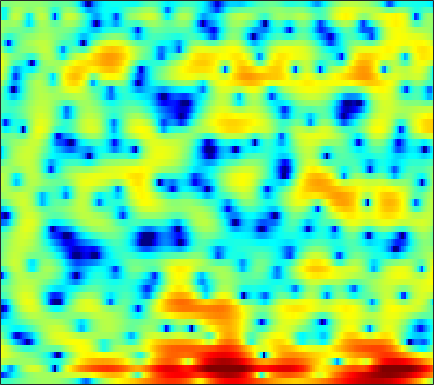

The file beside this chart, header and first rows:
-3.3687, -3.4344, -3.3679, -3.1662, -2.917, -2.5249, -2.0772, -1.7376, -1.2917, -0.85631, -0.45683, -0.19012, 0.13998, 0.41402, 0.6034, 0.82511, 1.0069, 1.1295, 1.2466, 1.3304, 1.376, 1.3811, 1.3718, 1.3189
-15.47, -15.28, -12.94, -10.46, -8.914, -7.148, -5.642, -4.64, -3.435, -2.355, -1.413, -0.8025, -0.1107, 0.4587, 0.7966, 1.137, 1.376, 1.484, 1.558, 1.562, 1.513, 1.464, 1.417, 1.408
-2.217, -3.672, -5.915, -8.598, -10.43, -10.35, -7.446, -5.12, -2.538, -0.5366, 0.9925, 1.884, 2.772, 3.368, 3.638, 3.781, 3.658, 3.412, 2.837, 1.927, 0.6427, -0.6735, -3.115, -6.99
2.911, 2.525, 2.057, 1.66, 1.422, 1.198, 1.075, 1.045, 1.073, 1.136, 1.204, 1.229, 1.211, 1.105, 0.9738, 0.6809, 0.2551, -0.1516, -0.7989, -1.557, -2.4, -3.061, -3.922, -4.644
4.811, 4.467, 3.984, 3.492, 3.123, 2.644, 2.182, 1.85, 1.442, 1.072, 0.7334, 0.5048, 0.1995, -0.09273, -0.3186, -0.6536, -1.063, -1.44, -2.043, -2.807, -3.797, -4.739, -6.359, -8.618
5.072, 4.492, 3.639, 2.717, 1.98, 0.9716, -0.05089, -0.8066, -1.756, -2.622, -3.327, -3.693, -3.913, -3.8, -3.559, -3.075, -2.531, -2.15, -1.715, -1.407, -1.231, -1.194, -1.235, -1.32
2.768, 1.79, 0.2881, -1.451, -2.909, -5.021, -7.235, -8.849, -10.8, -12.62, -14.8, -17.16, -22.15, -20.39, -15.17, -10.32, -6.915, -4.954, -2.884, -1.287, -0.02866, 0.7417, 1.586, 2.262
-0.152, -1.214, -2.926, -5.073, -7.074, -10.48, -15.1, -19.07, -19.61, -16.24, -13.92, -12.75, -11.52, -10.1, -8.747, -6.735, -4.74, -3.34, -1.656, -0.2215, 0.9724, 1.731, 2.567, 3.223
-2.612, -3.048, -3.689, -4.37, -4.886, -5.521, -6.016, -6.21, -6.207, -5.923, -5.419, -4.941, -4.213, -3.398, -2.766, -1.883, -0.9925, -0.348, 0.4648, 1.19, 1.829, 2.236, 2.683, 3.013
-6.393, -6.098, -5.674, -5.204, -4.835, -4.323, -3.807, -3.403, -2.856, -2.292, -1.729, -1.312, -0.7661, -0.2363, 0.1298, 0.5697, 0.9652, 1.229, 1.526, 1.757, 1.929, 2.016, 2.08, 2.1
-12.24, -10.97, -9.297, -7.596, -6.361, -4.792, -3.351, -2.377, -1.232, -0.26, 0.5572, 1.064, 1.608, 2, 2.2, 2.342, 2.357, 2.287, 2.089, 1.801, 1.447, 1.151, 0.747, 0.3816
-20.33, -21.11, -17.13, -11.74, -8.522, -5.18, -2.58, -1.017, 0.6686, 1.967, 2.935, 3.463, 3.929, 4.127, 4.117, 3.892, 3.422, 2.908, 2.01, 0.8912, -0.4278, -1.495, -2.956, -4.319
-10.41, -10.12, -8.727, -6.45, -4.591, -2.252, -0.2423, 1.034, 2.425, 3.502, 4.262, 4.638, 4.88, 4.821, 4.573, 3.962, 2.995, 2.01, 0.3165, -1.915, -4.807, -7.522, -12.1, -17.61
-3.299, -2.887, -2.174, -1.289, -0.5632, 0.4475, 1.435, 2.114, 2.902, 3.521, 3.941, 4.113, 4.139, 3.925, 3.583, 2.87, 1.851, 0.8729, -0.7863, -2.882, -5.469, -7.728, -11.03, -14.11
-1.855, -1.567, -1.064, -0.4435, 0.07053, 0.7694, 1.448, 1.912, 2.448, 2.851, 3.108, 3.198, 3.164, 2.967, 2.701, 2.196, 1.515, 0.875, -0.1134, -1.244, -2.483, -3.416, -4.617, -5.671
-3.927, -3.641, -2.855, -1.821, -1.01, 0.01425, 0.8851, 1.426, 1.979, 2.352, 2.558, 2.612, 2.575, 2.42, 2.255, 1.973, 1.625, 1.321, 0.8698, 0.3587, -0.2092, -0.6734, -1.314, -1.978
-18.38, -13.47, -7.447, -3.834, -1.962, -0.1624, 1.056, 1.677, 2.167, 2.334, 2.233, 2.022, 1.646, 1.26, 1.035, 0.8835, 0.9083, 1.012, 1.163, 1.249, 1.231, 1.112, 0.8275, 0.3914
-3.762, -3.245, -1.869, -0.301, 0.7614, 1.872, 2.592, 2.866, 2.848, 2.375, 1.389, 0.2708, -1.77, -4.309, -5.915, -5.809, -3.658, -2.026, -0.3271, 0.8061, 1.484, 1.738, 1.787, 1.538
0.06758, 0.6036, 1.344, 2.047, 2.512, 2.981, 3.222, 3.211, 2.909, 2.212, 1.055, -0.1748, -2.367, -5.066, -6.79, -6.722, -4.539, -2.904, -1.256, -0.1685, 0.4269, 0.6211, 0.5788, 0.2419
-0.7, 0.1278, 1.051, 1.796, 2.233, 2.662, 2.9, 2.943, 2.825, 2.502, 2.001, 1.533, 0.8388, 0.188, -0.1968, -0.5108, -0.6075, -0.6019, -0.5828, -0.6371, -0.8418, -1.111, -1.639, -2.354
-1.186, -0.364, 0.5694, 1.34, 1.816, 2.319, 2.671, 2.843, 2.938, 2.899, 2.731, 2.536, 2.197, 1.789, 1.45, 0.9711, 0.4395, 0.01055, -0.6173, -1.341, -2.157, -2.85, -3.865, -4.992
-1.13, -0.4978, 0.2982, 1.023, 1.514, 2.088, 2.557, 2.838, 3.106, 3.244, 3.243, 3.153, 2.917, 2.537, 2.157, 1.516, 0.7274, 0.03104, -1.044, -2.285, -3.666, -4.782, -6.341, -7.928
-1.933, -1.393, -0.6295, 0.1638, 0.7572, 1.521, 2.224, 2.684, 3.192, 3.553, 3.751, 3.778, 3.646, 3.308, 2.912, 2.177, 1.2, 0.2824, -1.205, -3.028, -5.237, -7.131, -9.922, -12.62
-5.078, -4.515, -3.58, -2.456, -1.517, -0.226, 1.018, 1.866, 2.835, 3.588, 4.105, 4.33, 4.401, 4.213, 3.897, 3.238, 2.269, 1.33, -0.2421, -2.259, -4.878, -7.381, -11.85, -18.82
-12.53, -12.29, -11.46, -9.39, -7.244, -4.342, -1.823, -0.2372, 1.472, 2.755, 3.646, 4.092, 4.402, 4.412, 4.239, 3.77, 3.051, 2.364, 1.236, -0.09325, -1.597, -2.799, -4.38, -5.683
-17.39, -18.72, -22.37, -17.28, -11.99, -7.048, -3.586, -1.627, 0.3718, 1.812, 2.796, 3.273, 3.615, 3.647, 3.499, 3.1, 2.535, 2.02, 1.277, 0.5099, -0.2192, -0.7187, -1.27, -1.671
-9.169, -8.527, -7.447, -5.965, -4.64, -2.78, -1.04, 0.1173, 1.391, 2.328, 2.938, 3.179, 3.216, 2.953, 2.568, 1.853, 0.9541, 0.2266, -0.6596, -1.32, -1.638, -1.671, -1.537, -1.316
-2.539, -1.963, -1.169, -0.3316, 0.305, 1.139, 1.923, 2.445, 3.01, 3.395, 3.553, 3.503, 3.162, 2.471, 1.681, 0.1985, -1.895, -3.906, -7.123, -9.331, -8.092, -6.245, -4.21, -2.84
0.7991, 1.148, 1.54, 1.861, 2.064, 2.319, 2.571, 2.739, 2.94, 3.085, 3.11, 3.016, 2.685, 2.029, 1.282, -0.1496, -2.156, -4.133, -7.229, -9.356, -8.138, -6.385, -4.495, -3.316
2.128, 2.114, 1.942, 1.593, 1.257, 0.7696, 0.3718, 0.2383, 0.3687, 0.7684, 1.271, 1.589, 1.85, 1.846, 1.655, 1.166, 0.4807, -0.1066, -0.8579, -1.406, -1.676, -1.716, -1.692, -1.701
2.718, 2.357, 1.575, 0.3669, -0.9089, -3.273, -6.473, -8.554, -7.55, -4.249, -1.598, -0.1648, 1.119, 1.874, 2.154, 2.232, 2.029, 1.757, 1.282, 0.7725, 0.2612, -0.08351, -0.4551, -0.7513
2.71, 2.371, 1.647, 0.5474, -0.5942, -2.603, -5.031, -6.355, -5.649, -3.191, -0.903, 0.397, 1.635, 2.367, 2.636, 2.663, 2.354, 1.924, 1.131, 0.1107, -1.026, -1.883, -2.82, -3.284
1.366, 1.38, 1.316, 1.147, 0.9672, 0.7198, 0.5537, 0.5628, 0.8095, 1.295, 1.887, 2.281, 2.686, 2.861, 2.803, 2.462, 1.797, 1.04, -0.3314, -2.271, -4.937, -7.673, -12.78, -16.28
-1.834, -1.289, -0.522, 0.1846, 0.6615, 1.205, 1.68, 1.998, 2.383, 2.72, 2.989, 3.13, 3.192, 3.079, 2.852, 2.34, 1.547, 0.7469, -0.6205, -2.383, -4.559, -6.416, -8.81, -10.01
-7.69, -5.56, -3.269, -1.51, -0.4719, 0.6248, 1.472, 1.985, 2.534, 2.941, 3.21, 3.336, 3.369, 3.246, 3.047, 2.613, 1.971, 1.357, 0.3563, -0.8044, -2.07, -3.036, -4.236, -5.189
-8.127, -5.904, -3.554, -1.808, -0.7927, 0.2962, 1.134, 1.634, 2.17, 2.589, 2.909, 3.076, 3.218, 3.243, 3.17, 2.928, 2.511, 2.069, 1.302, 0.3424, -0.8041, -1.759, -3.126, -4.568
-2.339, -1.973, -1.362, -0.7301, -0.2834, 0.2354, 0.6616, 0.9175, 1.202, 1.478, 1.797, 2.068, 2.464, 2.838, 3.046, 3.186, 3.107, 2.877, 2.316, 1.434, 0.2, -0.9687, -2.906, -5.323
-0.07698, -0.4392, -0.7325, -0.7761, -0.7046, -0.6311, -0.6998, -0.882, -1.293, -1.705, -1.68, -1.124, 0.1472, 1.582, 2.541, 3.511, 4.066, 4.207, 4.023, 3.393, 2.307, 1.149, -0.9151, -3.719
-3.022, -4.751, -6.146, -5.749, -4.869, -3.875, -3.607, -4.044, -5.803, -10.03, -24.79, -13.65, -5.113, -0.8358, 1.27, 3.181, 4.362, 4.864, 5.09, 4.865, 4.224, 3.487, 2.205, 0.6224
-7.125, -11.01, -16.02, -11.89, -8.777, -6.264, -4.951, -4.568, -4.557, -4.767, -4.565, -3.757, -2.019, -0.1052, 1.187, 2.587, 3.586, 4.065, 4.386, 4.369, 4.034, 3.596, 2.795, 1.796
-3.574, -4.341, -4.962, -4.987, -4.704, -4.111, -3.484, -3.04, -2.491, -1.931, -1.268, -0.693, 0.1628, 1.063, 1.713, 2.478, 3.066, 3.371, 3.593, 3.579, 3.329, 2.992, 2.334, 1.456
-2.099, -2.437, -2.791, -3.007, -3.047, -2.943, -2.699, -2.407, -1.923, -1.343, -0.6963, -0.1829, 0.5202, 1.205, 1.675, 2.218, 2.642, 2.874, 3.032, 3.013, 2.816, 2.544, 2.014, 1.267
-1.933, -2.352, -2.945, -3.486, -3.793, -4.016, -3.937, -3.69, -3.123, -2.367, -1.533, -0.8881, -0.05889, 0.6973, 1.198, 1.768, 2.206, 2.439, 2.615, 2.647, 2.537, 2.362, 2.02, 1.554
-1.922, -2.813, -4.251, -5.867, -7.099, -8.354, -8.552, -7.931, -6.472, -4.832, -3.259, -2.212, -0.9835, 0.04218, 0.6921, 1.388, 1.89, 2.139, 2.34, 2.388, 2.304, 2.177, 1.953, 1.724
-0.7974, -2.222, -4.658, -7.989, -11.52, -20.11, -25, -15.62, -10.22, -6.918, -4.505, -3.052, -1.462, -0.1946, 0.5663, 1.341, 1.868, 2.109, 2.224, 2.108, 1.801, 1.487, 1.04, 0.7073
1.987, 0.5048, -1.797, -4.425, -6.447, -8.741, -9.776, -9.544, -8.189, -6.272, -4.327, -2.943, -1.38, -0.09743, 0.6671, 1.467, 1.998, 2.217, 2.187, 1.772, 0.8991, -0.1183, -2.019, -4.294
4.191, 2.732, 0.4325, -2.354, -4.825, -8.807, -13.59, -15.07, -11.74, -8.167, -5.571, -4.154, -2.683, -1.557, -0.8459, -0.01155, 0.668, 1.032, 1.278, 1.121, 0.4058, -0.6171, -2.798, -5.958
4.729, 3.465, 1.476, -0.9106, -2.977, -6.137, -9.207, -10.27, -9.33, -7.613, -6.47, -6.059, -5.978, -6.171, -6.085, -5.25, -3.677, -2.451, -1.041, -0.1157, 0.3298, 0.398, 0.3058, 0.1887
4.99, 4.035, 2.646, 1.204, 0.1252, -1.198, -2.316, -2.925, -3.519, -4.042, -4.809, -5.74, -7.995, -12.62, -21.65, -16.39, -8.058, -4.834, -2.054, -0.3196, 0.7382, 1.218, 1.528, 1.582
4.238, 3.33, 2.12, 1.085, 0.4692, -0.09442, -0.4494, -0.6345, -0.8568, -1.177, -1.629, -2.084, -2.864, -3.609, -3.838, -3.318, -2.039, -0.9339, 0.4105, 1.409, 2.032, 2.24, 2.174, 1.717
1.281, -0.3518, -2.643, -4.319, -4.542, -3.681, -2.411, -1.584, -0.7199, -0.1182, 0.2614, 0.4268, 0.6043, 0.7824, 0.9629, 1.3, 1.74, 2.105, 2.534, 2.829, 2.925, 2.815, 2.397, 1.587
-1.352, -3.898, -8.942, -17.45, -14.9, -8.339, -4.828, -3.13, -1.573, -0.4969, 0.2421, 0.6573, 1.103, 1.48, 1.737, 2.054, 2.339, 2.526, 2.703, 2.78, 2.706, 2.539, 2.144, 1.53
-0.1225, -1.291, -2.71, -3.647, -3.824, -3.417, -2.66, -2.054, -1.345, -0.8033, -0.3823, -0.1148, 0.1869, 0.4879, 0.7274, 1.068, 1.398, 1.606, 1.826, 1.933, 1.904, 1.8, 1.544, 1.193
1.489, 0.8579, 0.1753, -0.2797, -0.4699, -0.5633, -0.5629, -0.5698, -0.6445, -0.8587, -1.165, -1.409, -1.616, -1.542, -1.26, -0.6602, 0.0325, 0.5024, 0.9813, 1.236, 1.279, 1.179, 0.9247, 0.5984
1.882, 1.248, 0.8154, 0.8356, 1.003, 1.225, 1.295, 1.16, 0.6436, -0.3389, -1.955, -3.666, -6.311, -7.373, -5.877, -3.078, -0.8703, 0.3019, 1.261, 1.654, 1.553, 1.182, 0.3927, -0.5929
-2.803, -5.486, -4.728, -1.542, 0.3111, 1.929, 2.757, 2.948, 2.652, 1.708, -0.01695, -1.928, -5.23, -6.809, -4.866, -1.562, 0.7834, 1.934, 2.781, 2.942, 2.4, 1.503, -0.5531, -4.097
-3.494, -5.248, -4.854, -2.543, -0.9538, 0.5683, 1.488, 1.847, 1.959, 1.716, 1.243, 0.8355, 0.3862, 0.2591, 0.421, 0.8714, 1.395, 1.694, 1.879, 1.712, 1.143, 0.4347, -0.9133, -2.582
0.2546, -0.1025, -0.2746, -0.1364, 0.08237, 0.4082, 0.6711, 0.7952, 0.8588, 0.8221, 0.7269, 0.6421, 0.5511, 0.516, 0.5365, 0.6025, 0.6725, 0.6918, 0.6347, 0.4513, 0.1411, -0.1786, -0.6622, -1.143
